81-way image classification set "images" from GitHub (alu82/setsolver-card-classifier); label vocabulary: 1 red square solid, 1 red square empty, 1 red square dashed, 1 red oval solid, 1 red oval empty, 1 red oval dashed, 1 red wave solid, 1 red wave empty, 1 red wave dashed, 1 green square solid, 1 green square empty, 1 green square dashed, 1 green oval solid, 1 green oval empty, 1 green oval dashed, 1 green wave solid, 1 green wave empty, 1 green wave dashed, 1 purple square solid, 1 purple square empty, 1 purple square dashed, 1 purple oval solid, 1 purple oval empty, 1 purple oval dashed, 1 purple wave solid, 1 purple wave empty, 1 purple wave dashed, 2 red square solid, 2 red square empty, 2 red square dashed, 2 red oval solid, 2 red oval empty, 2 red oval dashed, 2 red wave solid, 2 red wave empty, 2 red wave dashed, 2 green square solid, 2 green square empty, 2 green square dashed, 2 green oval solid, 2 green oval empty, 2 green oval dashed, 2 green wave solid, 2 green wave empty, 2 green wave dashed, 2 purple square solid, 2 purple square empty, 2 purple square dashed, 2 purple oval solid, 2 purple oval empty, 2 purple oval dashed, 2 purple wave solid, 2 purple wave empty, 2 purple wave dashed, 3 red square solid, 3 red square empty, 3 red square dashed, 3 red oval solid, 3 red oval empty, 3 red oval dashed, 3 red wave solid, 3 red wave empty, 3 red wave dashed, 3 green square solid, 3 green square empty, 3 green square dashed, 3 green oval solid, 3 green oval empty, 3 green oval dashed, 3 green wave solid, 3 green wave empty, 3 green wave dashed, 3 purple square solid, 3 purple square empty, 3 purple square dashed, 3 purple oval solid, 3 purple oval empty, 3 purple oval dashed, 3 purple wave solid, 3 purple wave empty, 3 purple wave dashed.

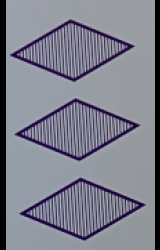
Label: 3 purple square dashed

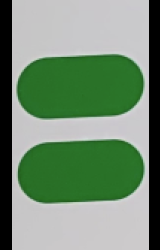
Label: 2 green oval solid

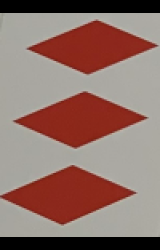
Label: 3 red square solid

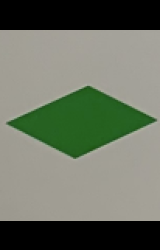
Label: 1 green square solid

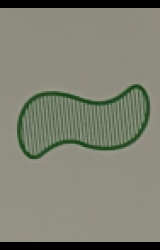
Label: 1 green wave dashed

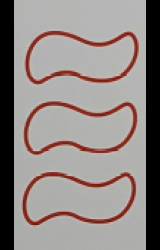
Label: 3 red wave empty
